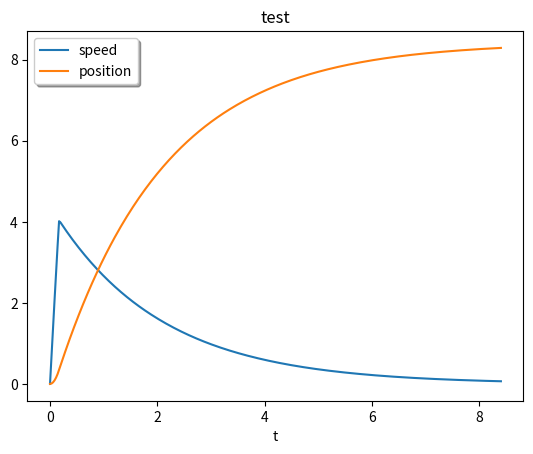

Reproduce this figure in Python.
from math import *
import numpy as np
import matplotlib.pyplot as plt
import scipy

u = 1 #[-] Übersetzung des getriebes
rr = 0.1 #[m] radius des antriebsreifen
rh = 0.1 #[m] länge des hebels
m = 0.1 #[kg] masse des autos

max_lenght = 30 #[s] maximum simulation length

def Fr(v):
    """
    Reibungswidersandkraft des Autos in ahängigkeit zur geschwindigkeit in [N]
    """
    return (v/20) #Schätzwert



def Ff(phi):
    """
    Federkraft in abhängigkeit zum Winkel in [N]
    """

    if phi < 0.5:
        return 2.5
    else:
        return 0

def find_phi(x,rr,u):
    """
    findet den winkel der mausefalle in abhängigkeit zur zurückgelegten strecke in [°]
    """
    umfang = 2*pi*rr
    phi = x/(umfang*u)

    return phi

def find_Fa(rr,rh,u,phi):
    """
    findet den impuls des autos in [N]
    """
    Ma = rh*Ff(phi)
    Me = u*Ma
    Fa = Me/rr

    return Fa

def find_simulation_lenght(max_lenght,sulution,rr,u,m):
    for i in range(0,max_lenght):
        x = sulution.sol(i)[1]
        v = sulution.sol(i)[0]
        if find_phi(x,rr,u) > 0.5 and v/m < 0.1:
            return x
    return max_lenght


def f(t, y):
    [v,x] = y
    
    return [ (find_Fa(rr,rh,u,find_phi(x,rr,u)) - Fr(v))/m, v]

sulution = scipy.integrate.solve_ivp(f, [0, max_lenght], [0,0], dense_output=True)

s = find_simulation_lenght(max_lenght,sulution,rr,u,m)



t = np.linspace(0, s, 300)

plt.plot(t, sulution.sol(t)[0].T)
plt.plot(t, sulution.sol(t)[1].T)

plt.xlabel('t')

plt.legend(['speed', 'position'], shadow=True)

plt.title('test')

plt.show()
